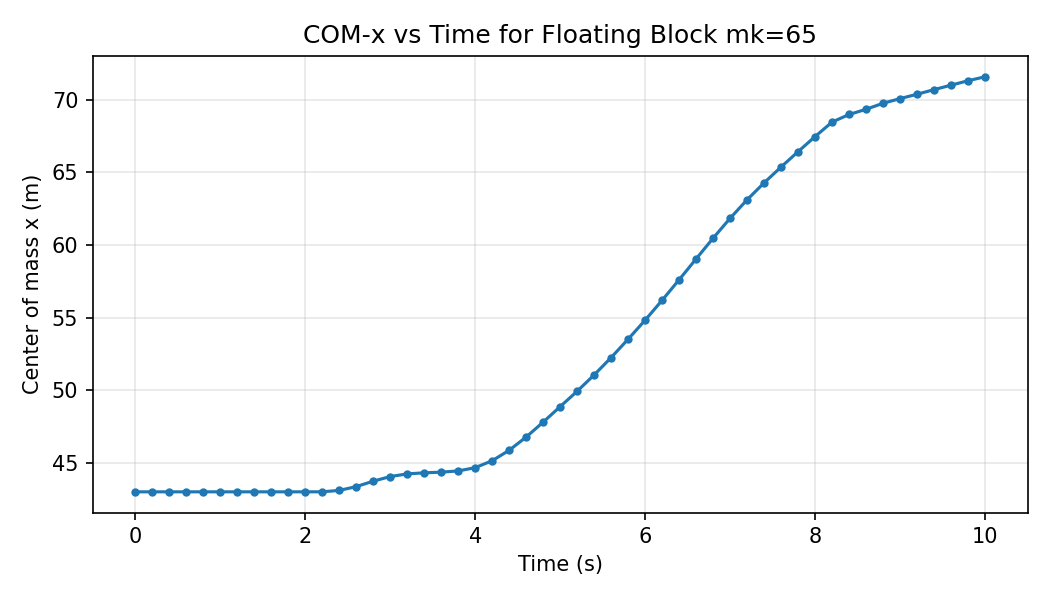

Data behind this chart, as committed beside it:
mk, step, time_s, com_x, num_particles
65, 0, 0.0, 43.0, 2197
65, 1, 0.2, 43.0, 2197
65, 2, 0.4, 43.0, 2197
65, 3, 0.6, 43.0, 2197
65, 4, 0.8, 43.0, 2197
65, 5, 1.0, 43.0, 2197
65, 6, 1.2, 43.0, 2197
65, 7, 1.4, 43.0, 2197
65, 8, 1.6, 43.0, 2197
65, 9, 1.8, 43.0, 2197
65, 10, 2.0, 43.0, 2197
65, 11, 2.2, 43, 2197
65, 12, 2.4, 43.1, 2197
65, 13, 2.6, 43.36, 2197
65, 14, 2.8, 43.73, 2197
65, 15, 3.0, 44.05, 2197
65, 16, 3.2, 44.23, 2197
65, 17, 3.4, 44.31, 2197
65, 18, 3.6, 44.35, 2197
65, 19, 3.8, 44.44, 2197
65, 20, 4.0, 44.66, 2197
65, 21, 4.2, 45.14, 2197
65, 22, 4.4, 45.86, 2197
65, 23, 4.6, 46.77, 2197
65, 24, 4.8, 47.8, 2197
65, 25, 5.0, 48.87, 2197
65, 26, 5.2, 49.93, 2197
65, 27, 5.4, 51.05, 2197
65, 28, 5.6, 52.25, 2197
65, 29, 5.8, 53.51, 2197
65, 30, 6.0, 54.82, 2197
65, 31, 6.2, 56.19, 2197
65, 32, 6.4, 57.6, 2197
65, 33, 6.6, 59.04, 2197
65, 34, 6.8, 60.46, 2197
65, 35, 7.0, 61.83, 2197
65, 36, 7.2, 63.11, 2197
65, 37, 7.4, 64.27, 2197
65, 38, 7.6, 65.36, 2197
65, 39, 7.8, 66.42, 2197
65, 40, 8.0, 67.46, 2197
65, 41, 8.2, 68.45, 2197
65, 42, 8.4, 68.98, 2197
65, 43, 8.6, 69.33, 2197
65, 44, 8.8, 69.75, 2197
65, 45, 9.0, 70.07, 2197
65, 46, 9.2, 70.37, 2197
65, 47, 9.4, 70.69, 2197
65, 48, 9.6, 71, 2197
65, 49, 9.8, 71.3, 2197
65, 50, 10.0, 71.57, 2197
